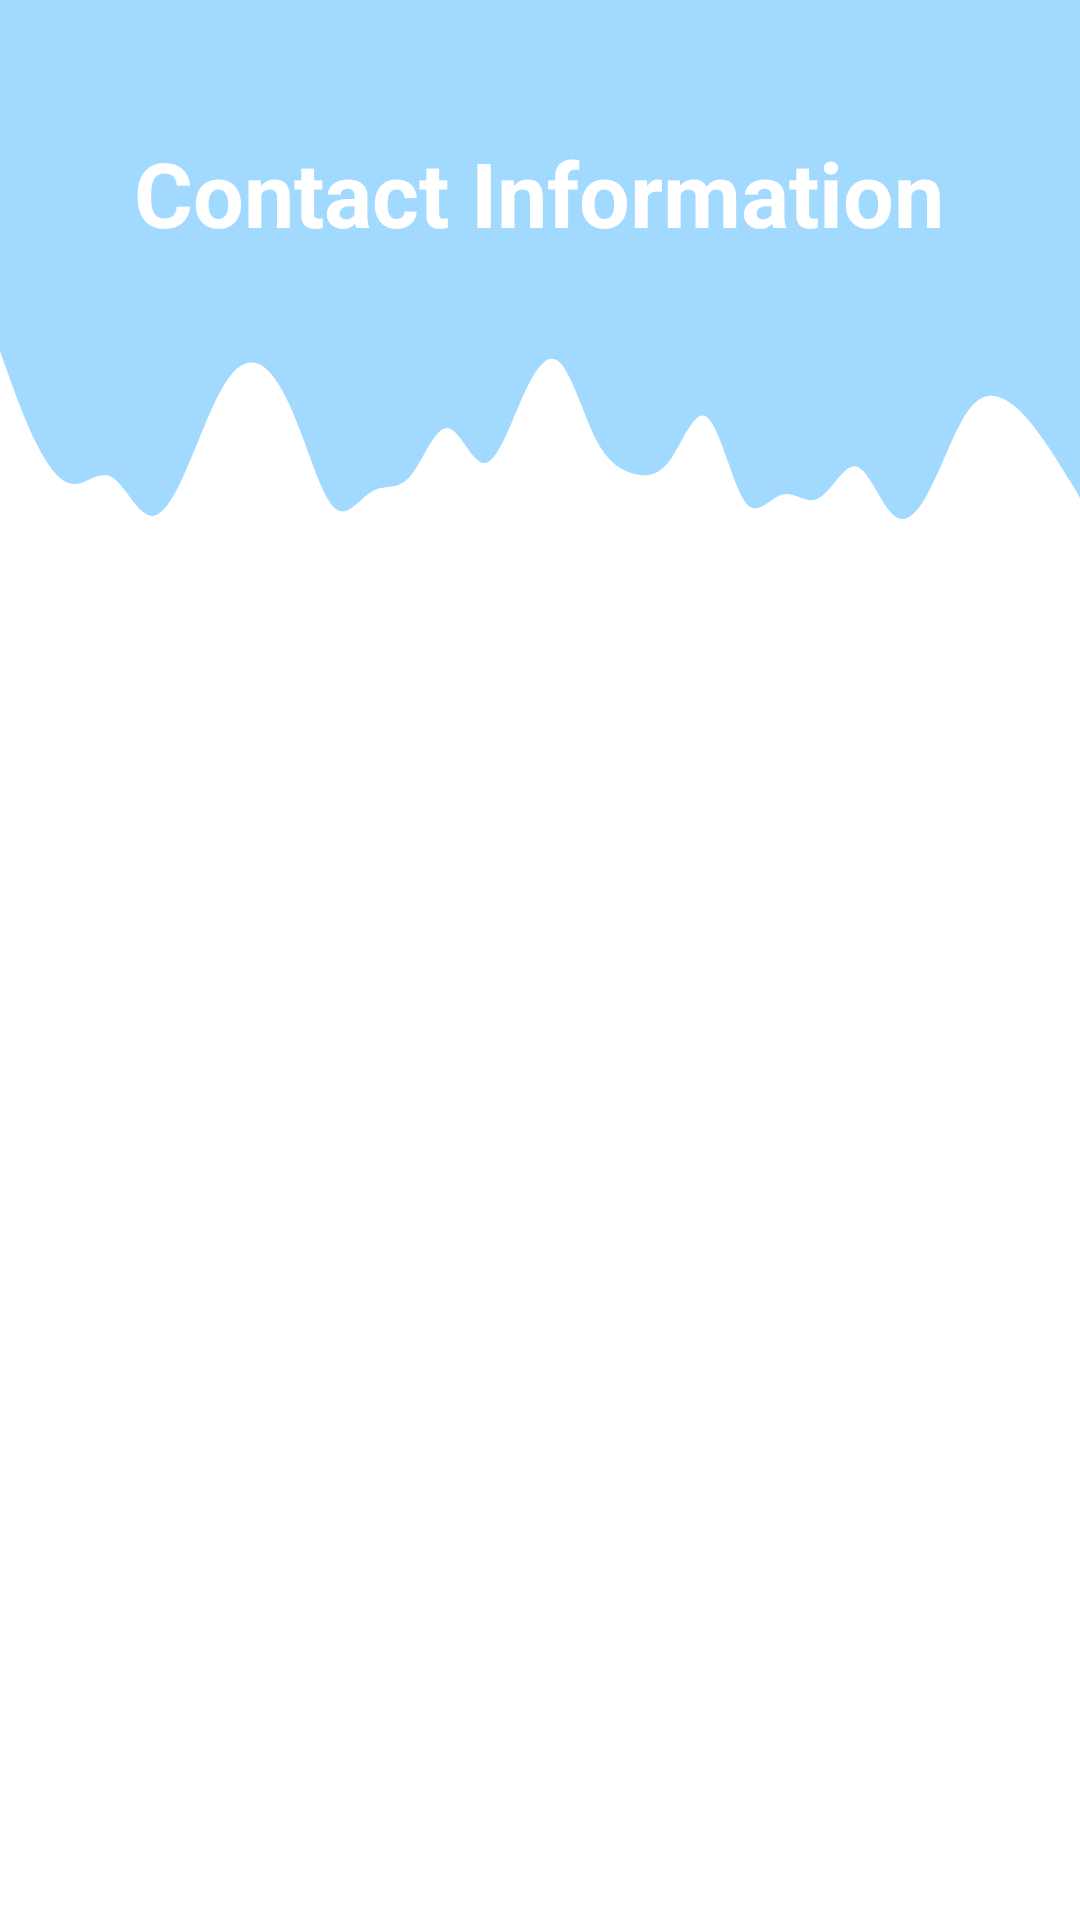

Produce the Android XML layout that renders to this screen, including the resource entries it uses.
<!-- AndroidManifest.xml: application theme Theme.GeofPlayground -->
<!-- res/layout/activity_main.xml -->
<?xml version="1.0" encoding="utf-8"?>

<androidx.constraintlayout.widget.ConstraintLayout xmlns:android="http://schemas.android.com/apk/res/android"
    xmlns:app="http://schemas.android.com/apk/res-auto"
    xmlns:tools="http://schemas.android.com/tools"
    android:layout_width="match_parent"
    android:layout_height="match_parent"
    android:windowSoftInputMode="stateAlwaysHidden|adjustResize"
    tools:context=".Activities.MainActivity">

    <ProgressBar
        android:id="@+id/progressBar"
        style="?android:attr/progressBarStyleHorizontal"
        android:layout_width="match_parent"
        android:layout_height="wrap_content"
        android:layout_alignParentTop="true"
        android:indeterminate="true"
        android:visibility="invisible"
        tools:ignore="MissingConstraints" />

    <View
        android:id="@+id/topView"
        android:layout_width="wrap_content"
        android:layout_height="110dp"
        android:background="@color/colorPrimary"
        app:layout_constraintEnd_toEndOf="parent"
        app:layout_constraintStart_toStartOf="parent"
        app:layout_constraintTop_toTopOf="parent" />

    <View
        android:id="@+id/waveView"
        android:layout_width="0dp"
        android:layout_height="70dp"
        android:background="@drawable/wave"
        app:layout_constraintEnd_toEndOf="parent"
        app:layout_constraintStart_toStartOf="parent"
        app:layout_constraintTop_toBottomOf="@+id/topView" />

    <TextView
        android:id="@+id/textView"
        android:layout_width="wrap_content"
        android:layout_height="wrap_content"
        android:layout_marginTop="44dp"
        android:foregroundGravity="center_vertical|center|center_horizontal"
        android:gravity="center|center_horizontal|center_vertical"
        android:text="Contact Information"
        android:textColor="#FFFFFF"
        android:textSize="30sp"
        android:textStyle="bold"
        app:layout_constraintEnd_toEndOf="parent"
        app:layout_constraintHorizontal_bias="0.496"
        app:layout_constraintStart_toStartOf="parent"
        app:layout_constraintTop_toTopOf="@+id/topView" />

    <androidx.viewpager.widget.ViewPager
        android:id="@+id/fragContainer"
        android:layout_width="match_parent"
        android:layout_height="0px"
        android:layout_weight="1"
        app:layout_constraintBottom_toBottomOf="parent"
        app:layout_constraintTop_toBottomOf="@+id/waveView"
        app:layout_constraintVertical_bias="0.0"
        tools:layout_editor_absoluteX="0dp">


    </androidx.viewpager.widget.ViewPager>


</androidx.constraintlayout.widget.ConstraintLayout>
<!-- resources referenced by this layout -->
<resources>
  <color name="colorPrimary">#a2d9ff</color>
  <!-- drawable wave (drawable) -->
  <vector xmlns:android="http://schemas.android.com/apk/res/android"
      android:width="1440dp"
      android:height="320dp"
      android:viewportWidth="1440"
      android:viewportHeight="320">
    <path
        android:pathData="M0,32L8.3,58.7C16.6,85 33,139 50,176C66.2,213 83,235 99,234.7C115.9,235 132,213 149,224C165.5,235 182,277 199,282.7C215.2,288 232,256 248,213.3C264.8,171 281,117 298,85.3C314.5,53 331,43 348,53.3C364.1,64 381,96 397,144C413.8,192 430,256 447,272C463.4,288 480,256 497,245.3C513.1,235 530,245 546,224C562.8,203 579,149 596,149.3C612.4,149 629,203 646,202.7C662.1,203 679,149 695,106.7C711.7,64 728,32 745,48C761.4,64 778,128 794,165.3C811,203 828,213 844,218.7C860.7,224 877,224 894,197.3C910.3,171 927,117 943,133.3C960,149 977,235 993,261.3C1009.7,288 1026,256 1043,250.7C1059.3,245 1076,267 1092,256C1109,245 1126,203 1142,208C1158.6,213 1175,267 1192,282.7C1208.3,299 1225,277 1241,240C1257.9,203 1274,149 1291,122.7C1307.6,96 1324,96 1341,106.7C1357.2,117 1374,139 1390,165.3C1406.9,192 1423,224 1432,240L1440,256L1440,0L1431.7,0C1423.4,0 1407,0 1390,0C1373.8,0 1357,0 1341,0C1324.1,0 1308,0 1291,0C1274.5,0 1258,0 1241,0C1224.8,0 1208,0 1192,0C1175.2,0 1159,0 1142,0C1125.5,0 1109,0 1092,0C1075.9,0 1059,0 1043,0C1026.2,0 1010,0 993,0C976.6,0 960,0 943,0C926.9,0 910,0 894,0C877.2,0 861,0 844,0C827.6,0 811,0 794,0C777.9,0 761,0 745,0C728.3,0 712,0 695,0C678.6,0 662,0 646,0C629,0 612,0 596,0C579.3,0 563,0 546,0C529.7,0 513,0 497,0C480,0 463,0 447,0C430.3,0 414,0 397,0C380.7,0 364,0 348,0C331,0 314,0 298,0C281.4,0 265,0 248,0C231.7,0 215,0 199,0C182.1,0 166,0 149,0C132.4,0 116,0 99,0C82.8,0 66,0 50,0C33.1,0 17,0 8,0L0,0Z"
        android:fillColor="@color/colorPrimary"/>
  </vector>
  <style name="Theme.GeofPlayground" parent="Theme.MaterialComponents.DayNight.NoActionBar">
          
          <item name="colorPrimary">@color/purple_500</item>
          <item name="colorPrimaryVariant">@color/purple_700</item>
          <item name="colorOnPrimary">@color/white</item>
          
          <item name="colorSecondary">@color/teal_200</item>
          <item name="colorSecondaryVariant">@color/teal_700</item>
          <item name="colorOnSecondary">@color/black</item>
          
          <item name="android:statusBarColor" tools:targetApi="l">?attr/colorPrimaryVariant</item>
          
      </style>
  <color name="purple_500">#FF6200EE</color>
  <color name="purple_700">#FF3700B3</color>
  <color name="white">#FFFFFFFF</color>
  <color name="teal_200">#FF03DAC5</color>
  <color name="teal_700">#FF018786</color>
  <color name="black">#FF000000</color>
</resources>
